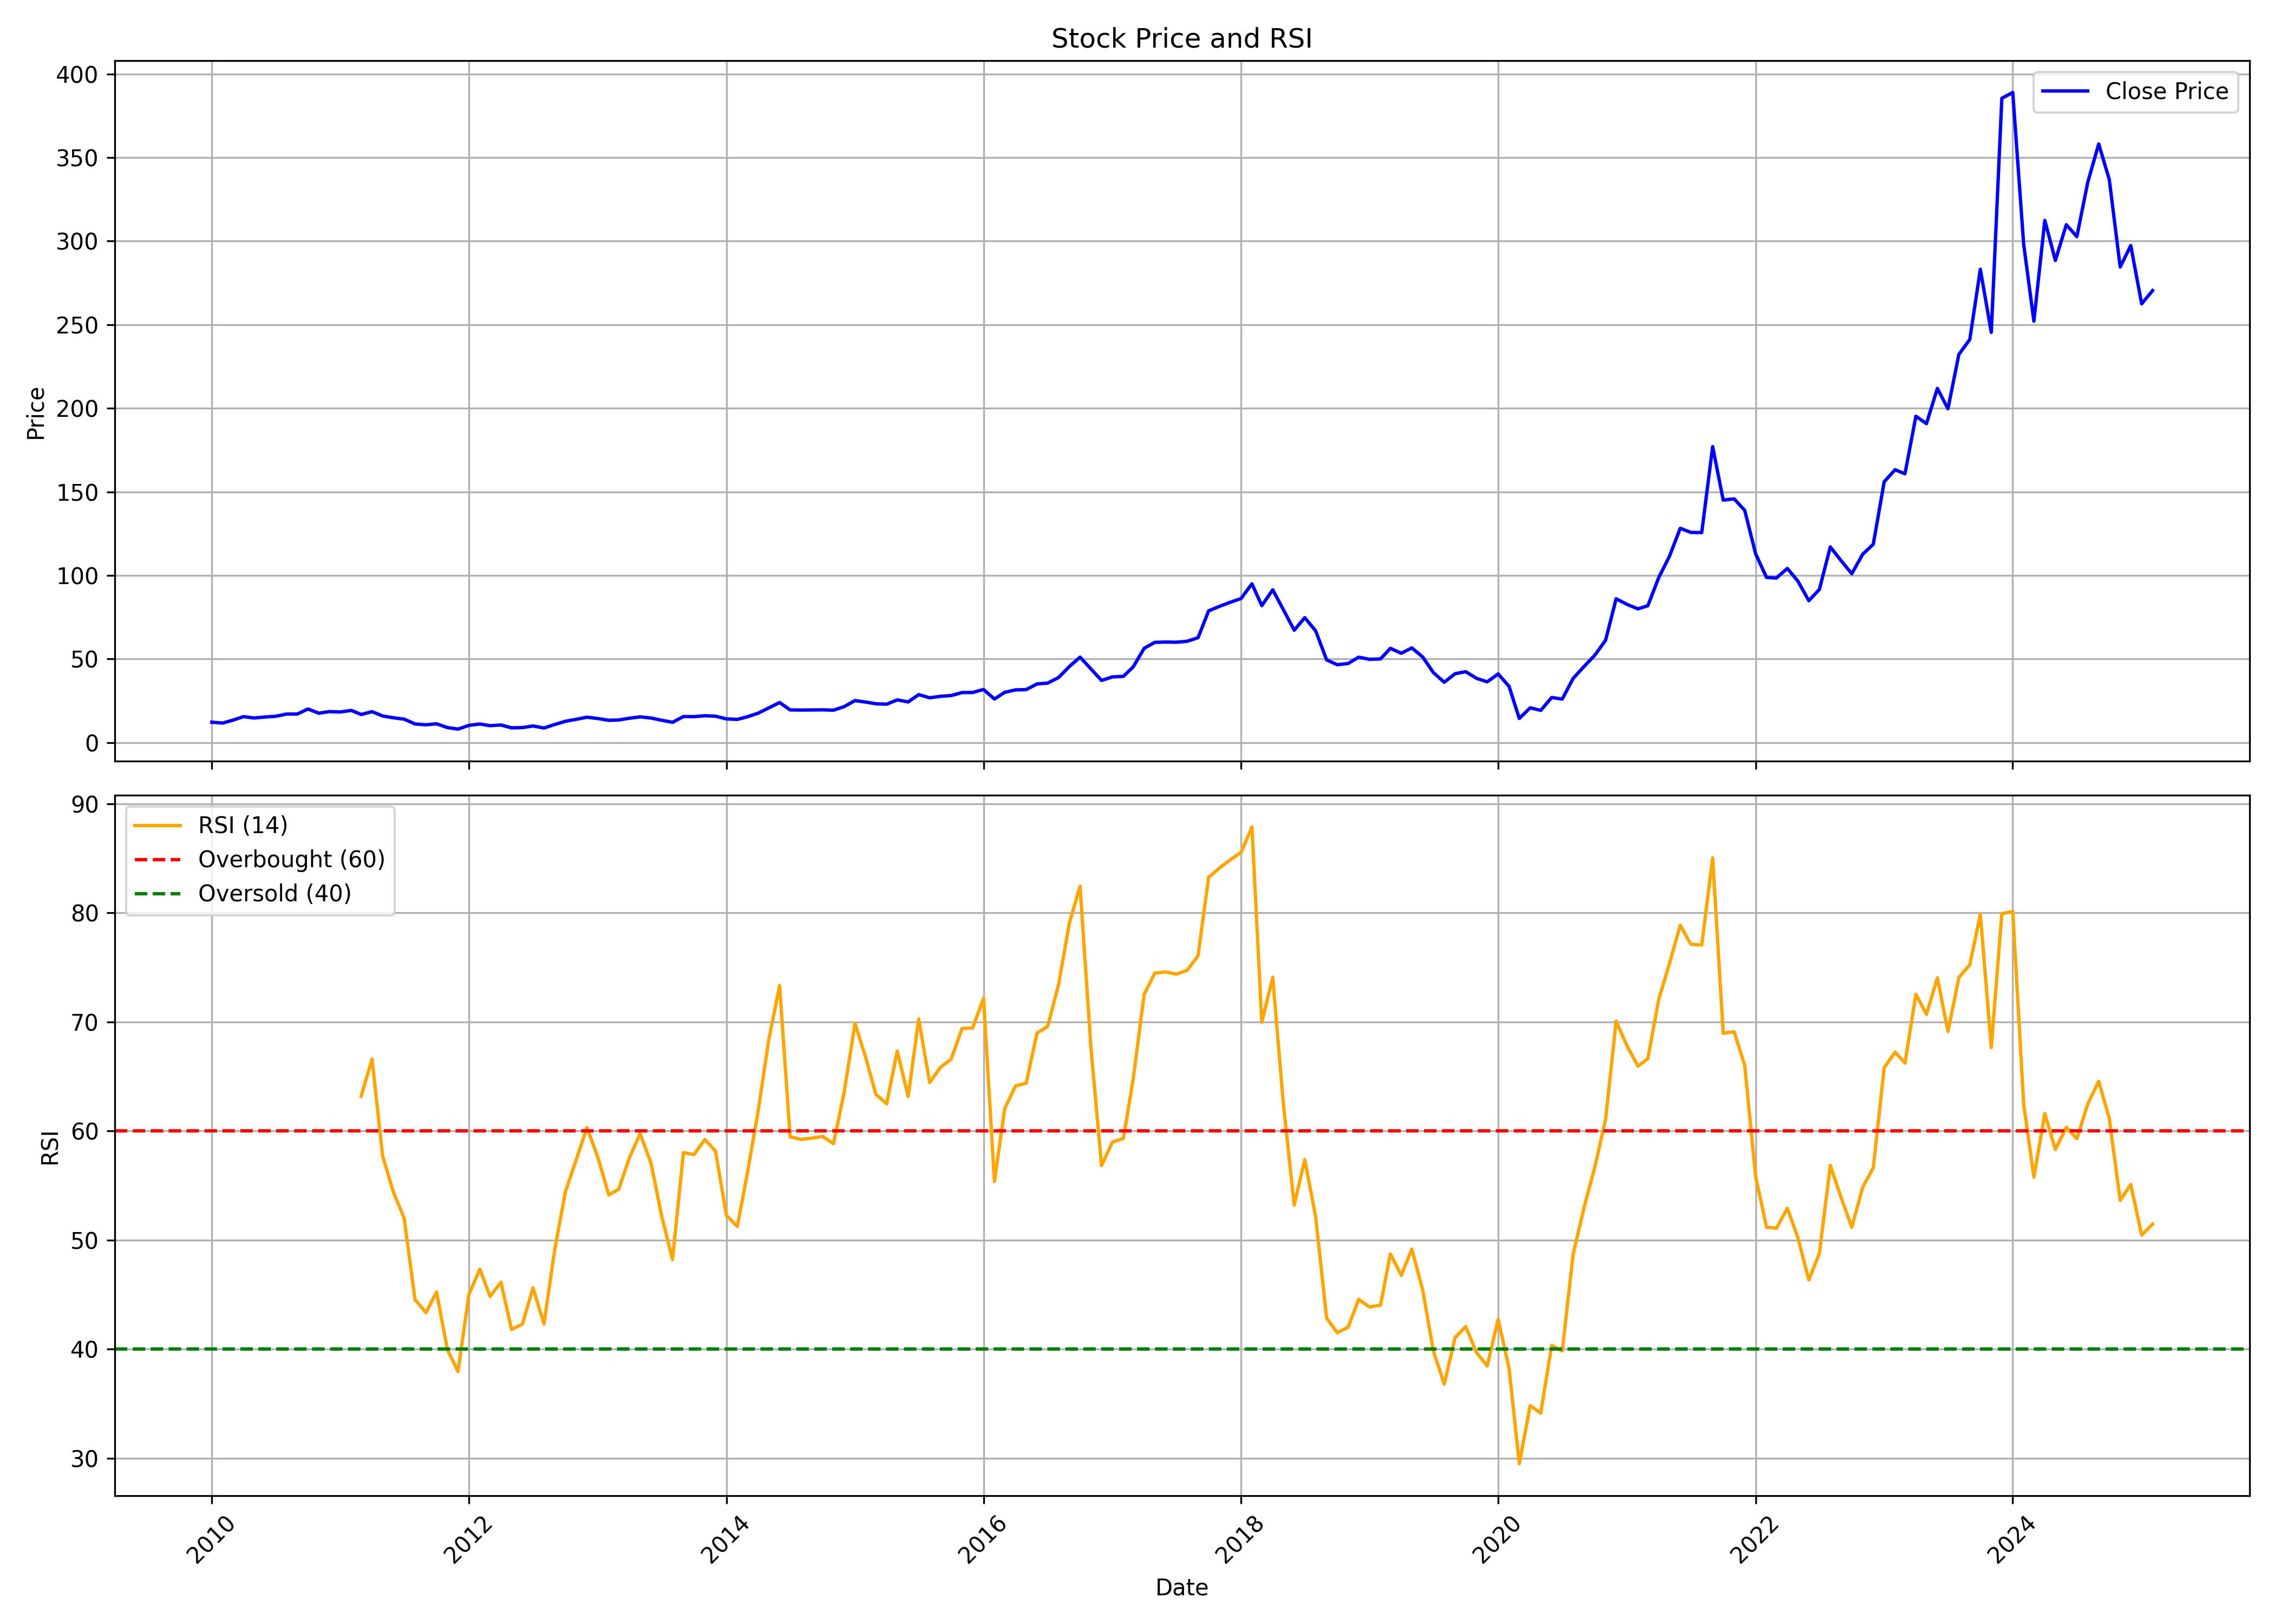

The file beside this chart, header and first rows:
, date, symbol, open, high, low, close, volume, rsi
0, 2010-01-01, SURYAROSNI, 11.29, 16, 11.2, 12.17, 22549608, 
1, 2010-02-01, SURYAROSNI, 12.61, 13.62, 11.35, 11.67, 9435360, 
2, 2010-03-01, SURYAROSNI, 11.67, 13.79, 11.67, 13.34, 9629820, 
3, 2010-04-01, SURYAROSNI, 13.41, 16.93, 13.32, 15.5, 39221872, 
4, 2010-05-01, SURYAROSNI, 15.41, 15.56, 13.06, 14.69, 16484480, 
5, 2010-06-01, SURYAROSNI, 14.41, 15.88, 13.98, 15.28, 8380828, 
6, 2010-07-01, SURYAROSNI, 15.03, 16.54, 14.78, 15.69, 10722696, 
7, 2010-08-01, SURYAROSNI, 15.71, 18.3, 15.26, 17.04, 33142536, 
8, 2010-09-01, SURYAROSNI, 17.12, 18.45, 16.52, 17.09, 19771136, 
9, 2010-10-01, SURYAROSNI, 17.83, 22.4, 17.72, 20.07, 34088864, 
10, 2010-11-01, SURYAROSNI, 20.4, 21.25, 16.24, 17.56, 9545860, 
11, 2010-12-01, SURYAROSNI, 17.46, 19.05, 16.79, 18.52, 5033092, 
12, 2011-01-01, SURYAROSNI, 18.55, 19.21, 17.05, 18.29, 4380900, 
13, 2011-02-01, SURYAROSNI, 18.42, 19.27, 17.75, 19.22, 5150068, 
14, 2011-03-01, SURYAROSNI, 19.17, 19.4, 16.05, 16.81, 1322996, 63.2
15, 2011-04-01, SURYAROSNI, 16.84, 19.01, 16.07, 18.47, 5365468, 66.6
16, 2011-05-01, SURYAROSNI, 18.5, 18.59, 15.17, 15.9, 4087244, 57.71
17, 2011-06-01, SURYAROSNI, 16.23, 16.4, 13.46, 14.8, 1219700, 54.37
18, 2011-07-01, SURYAROSNI, 15.16, 15.52, 13.77, 14, 1041940, 52.03
19, 2011-08-01, SURYAROSNI, 14.1, 14.32, 10.32, 11.13, 863764, 44.55
20, 2011-09-01, SURYAROSNI, 11.13, 12.67, 10.33, 10.62, 1084112, 43.36
21, 2011-10-01, SURYAROSNI, 11.13, 11.67, 10.74, 11.23, 349164, 45.25
22, 2011-11-01, SURYAROSNI, 11.42, 11.94, 8.49, 8.971, 582532, 39.95
23, 2011-12-01, SURYAROSNI, 9.073, 10.04, 7.657, 8.036, 414812, 37.97
24, 2012-01-01, SURYAROSNI, 8.092, 10.74, 8.055, 10.29, 1746840, 45.03
25, 2012-02-01, SURYAROSNI, 10.18, 12.17, 10.05, 11.09, 1816916, 47.35
26, 2012-03-01, SURYAROSNI, 10.94, 11.2, 9.629, 10.1, 3832556, 44.85
27, 2012-04-01, SURYAROSNI, 9.999, 12, 9.869, 10.52, 2051284, 46.14
28, 2012-05-01, SURYAROSNI, 10.49, 10.82, 8.545, 8.805, 584744, 41.81
29, 2012-06-01, SURYAROSNI, 8.721, 9.073, 8.258, 8.953, 404296, 42.32
30, 2012-07-01, SURYAROSNI, 10.15, 10.98, 8.906, 9.925, 1827432, 45.64
31, 2012-08-01, SURYAROSNI, 9.749, 10.92, 8.638, 8.693, 5258748, 42.31
32, 2012-09-01, SURYAROSNI, 9.592, 11.55, 8.888, 10.82, 5765700, 49.21
33, 2012-10-01, SURYAROSNI, 10.83, 14.42, 9.888, 12.73, 7357092, 54.46
34, 2012-11-01, SURYAROSNI, 13.33, 14.68, 13.02, 13.91, 2809868, 57.4
35, 2012-12-01, SURYAROSNI, 13.83, 16.14, 13.56, 15.17, 5482948, 60.33
36, 2013-01-01, SURYAROSNI, 15.21, 15.85, 13.93, 14.36, 1443188, 57.59
37, 2013-02-01, SURYAROSNI, 14.49, 16.5, 12.96, 13.31, 4665708, 54.15
38, 2013-03-01, SURYAROSNI, 13.51, 15.49, 12.71, 13.5, 1358004, 54.66
39, 2013-04-01, SURYAROSNI, 13.68, 16.05, 13.31, 14.55, 2440168, 57.58
40, 2013-05-01, SURYAROSNI, 14.55, 16.29, 14.42, 15.37, 1752912, 59.76
41, 2013-06-01, SURYAROSNI, 15.29, 15.53, 12.86, 14.67, 1001696, 57.05
42, 2013-07-01, SURYAROSNI, 14.57, 15.89, 13.01, 13.34, 987288, 52.24
43, 2013-08-01, SURYAROSNI, 13.49, 13.96, 11.61, 12.12, 616152, 48.23
44, 2013-09-01, SURYAROSNI, 12.77, 16.02, 12.43, 15.56, 3410704, 58.02
45, 2013-10-01, SURYAROSNI, 15.61, 16.43, 15.1, 15.51, 6044580, 57.85
46, 2013-11-01, SURYAROSNI, 15.59, 17.15, 15.01, 16.04, 6435052, 59.23
47, 2013-12-01, SURYAROSNI, 16.22, 16.59, 15.21, 15.76, 6202444, 58.16
48, 2014-01-01, SURYAROSNI, 15.76, 16.64, 13.97, 14.15, 5476440, 52.26
49, 2014-02-01, SURYAROSNI, 14.38, 15.4, 13.36, 13.86, 3164228, 51.26
50, 2014-03-01, SURYAROSNI, 13.88, 15.78, 13.61, 15.38, 3441128, 56.05
51, 2014-04-01, SURYAROSNI, 15.4, 19.45, 15.01, 17.55, 6639892, 61.8
52, 2014-05-01, SURYAROSNI, 17.55, 21.54, 16.54, 20.71, 8199248, 68.32
53, 2014-06-01, SURYAROSNI, 20.15, 24.53, 18.93, 23.95, 11924576, 73.33
54, 2014-07-01, SURYAROSNI, 24.19, 24.6, 19.13, 19.52, 9261160, 59.47
55, 2014-08-01, SURYAROSNI, 19.41, 20.66, 17.36, 19.44, 6539420, 59.24
56, 2014-09-01, SURYAROSNI, 20.06, 22.11, 18.69, 19.49, 11590076, 59.35
57, 2014-10-01, SURYAROSNI, 19.31, 20.04, 18.27, 19.57, 3787268, 59.51
58, 2014-11-01, SURYAROSNI, 19.81, 20.73, 18.6, 19.37, 5393136, 58.85
59, 2014-12-01, SURYAROSNI, 19.44, 24.78, 18.49, 21.46, 59873160, 63.48
... 122 more rows
